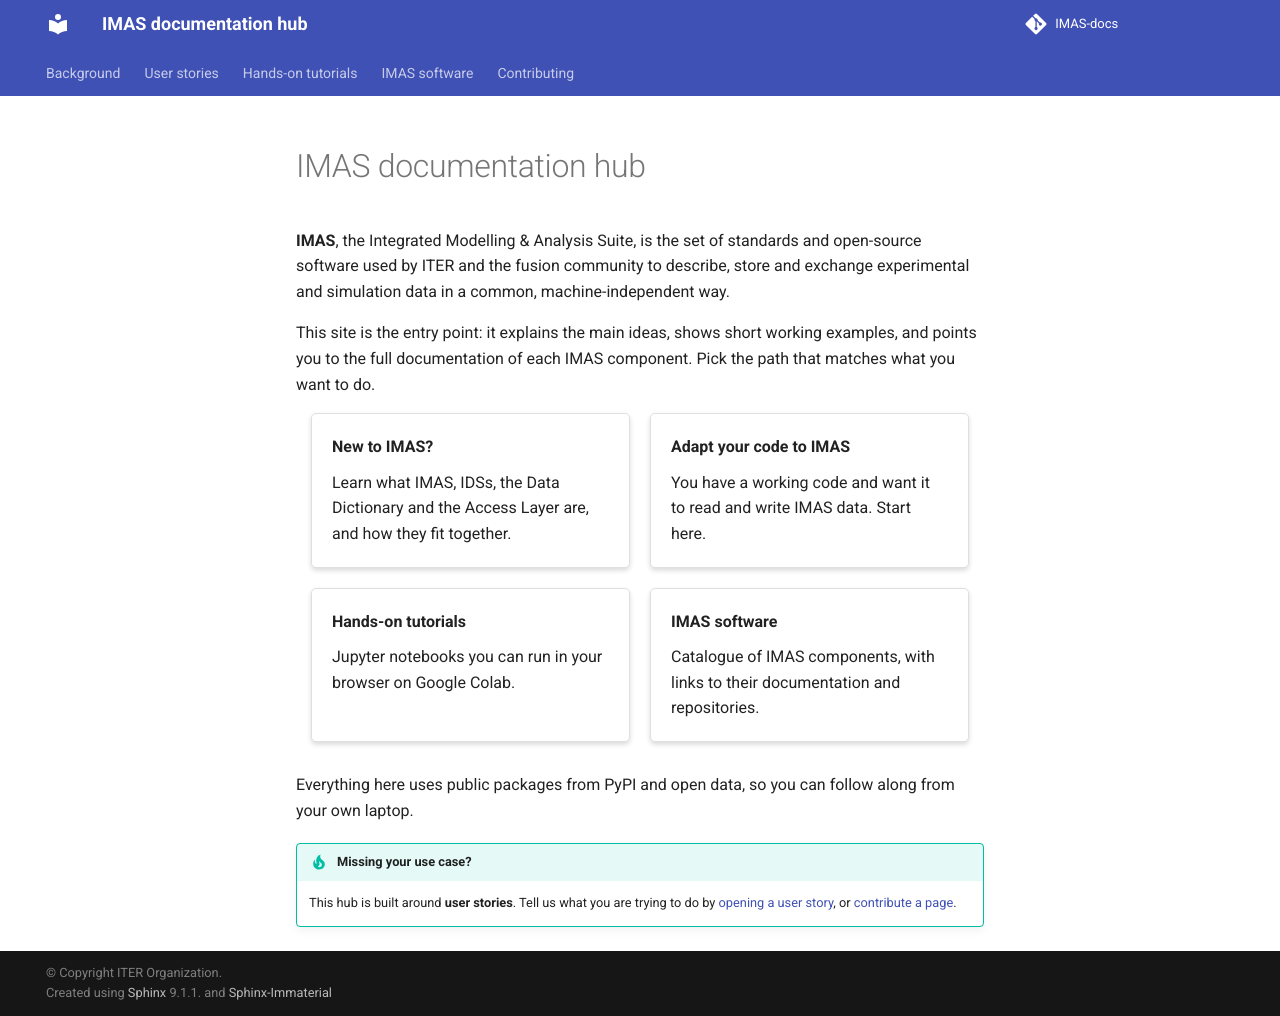

repository: olivhoenen/IMAS-docs · page: index.html · generator: sphinx

# IMAS documentation hub

**IMAS**, the Integrated Modelling & Analysis Suite, is the set of standards and open-source
software used by ITER and the fusion community to describe, store and exchange experimental and
simulation data in a common, machine-independent way.

This site is the entry point: it explains the main ideas, shows short working examples, and
points you to the full documentation of each IMAS component. Pick the path that matches what you
want to do.

::::{grid} 1 2 2 2
:gutter: 3

:::{grid-item-card} New to IMAS?
:link: background/what-is-imas
:link-type: doc

Learn what IMAS, IDSs, the Data Dictionary and the Access Layer are, and how they fit together.
:::

:::{grid-item-card} Adapt your code to IMAS
:link: user-stories/adapting-a-code
:link-type: doc

You have a working code and want it to read and write IMAS data. Start here.
:::

:::{grid-item-card} Hands-on tutorials
:link: tutorials/index
:link-type: doc

Jupyter notebooks you can run in your browser on Google Colab.
:::

:::{grid-item-card} IMAS software
:link: software/index
:link-type: doc

Catalogue of IMAS components, with links to their documentation and repositories.
:::
::::

Everything here uses public packages from PyPI and open data, so you can follow along from
your own laptop.

```{admonition} Missing your use case?
:class: tip
This hub is built around **user stories**. Tell us what you are trying to do by
[opening a user story](https://github.com/olivhoenen/IMAS-docs/issues/new?template=user_story.yml),
or [contribute a page](contributing.md).
```

```{toctree}
:hidden:
:maxdepth: 2

background/index
user-stories/index
tutorials/index
software/index
contributing
```
